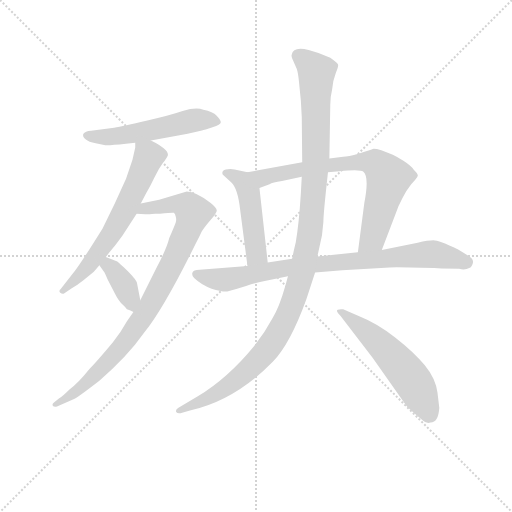
t = 0.00 s
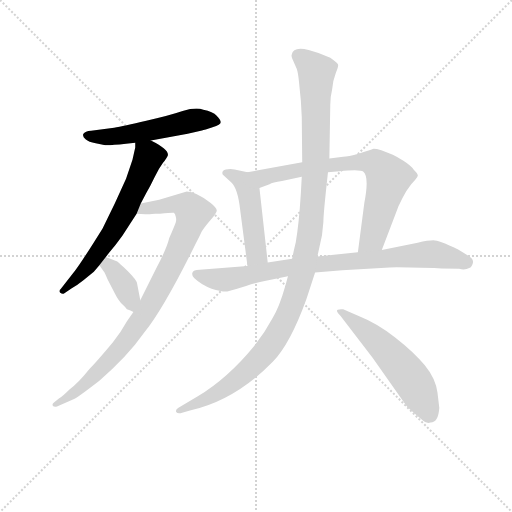
t = 1.57 s
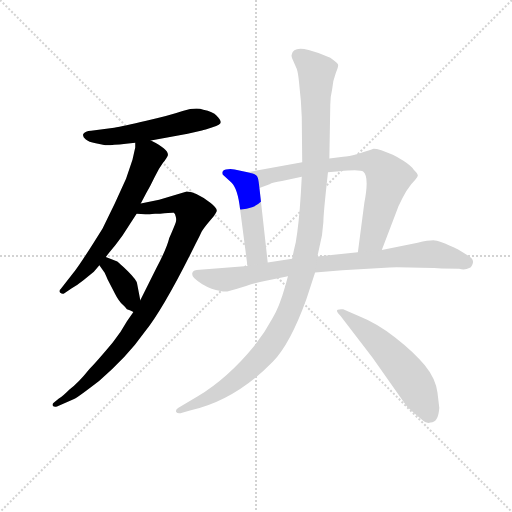
t = 3.14 s
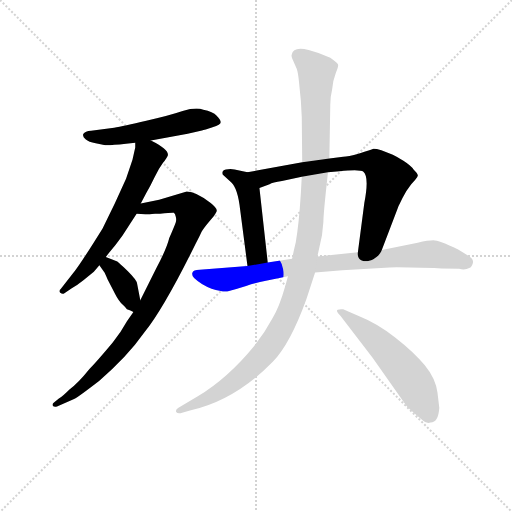
t = 4.71 s
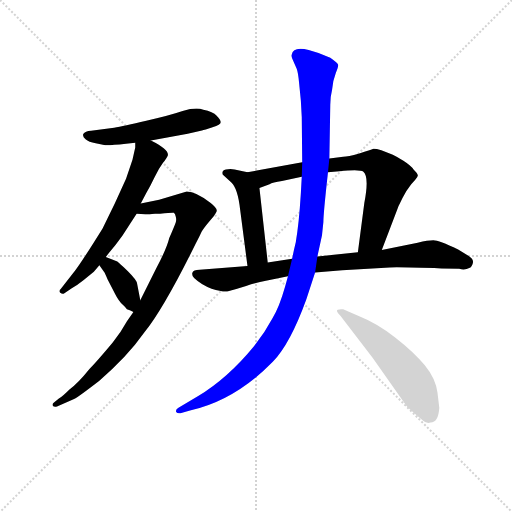
t = 6.28 s
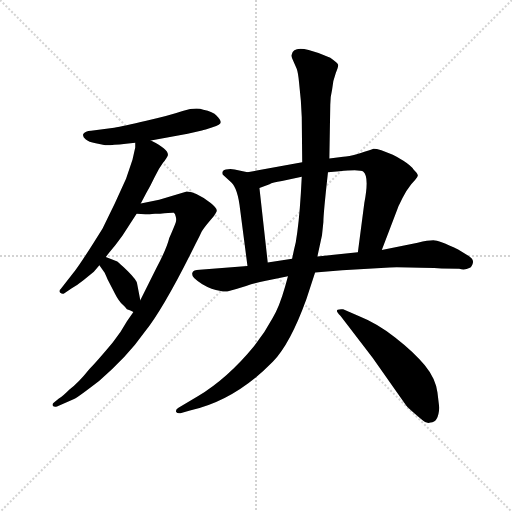
t = 7.85 s

The animated SVG that drew these frames (rendered in a browser with its animation timeline set to each time). Animation: 9 CSS @keyframes rules; one cycle of 7.84 s.

<svg version="1.1" viewBox="0 0 1024 1024" xmlns="http://www.w3.org/2000/svg">
  <g stroke="lightgray" stroke-dasharray="1,1" stroke-width="1" transform="scale(4, 4)">
    <line x1="0" y1="0" x2="256" y2="256"></line>
    <line x1="256" y1="0" x2="0" y2="256"></line>
    <line x1="128" y1="0" x2="128" y2="256"></line>
    <line x1="0" y1="128" x2="256" y2="128"></line>
  </g>
<g transform="scale(0.92, -0.92) translate(60, -900)">
   <style type="text/css">
    @keyframes keyframes0 {
      from {
       stroke: blue;
       stroke-dashoffset: 546;
       stroke-width: 128;
       }
       64% {
       animation-timing-function: step-end;
       stroke: blue;
       stroke-dashoffset: 0;
       stroke-width: 128;
       }
       to {
       stroke: black;
       stroke-width: 1024;
       }
       }
       #make-me-a-hanzi-animation-0 {
         animation: keyframes0 0.694336s both;
         animation-delay: 0.000000s;
         animation-timing-function: linear;
       }
    @keyframes keyframes1 {
      from {
       stroke: blue;
       stroke-dashoffset: 641;
       stroke-width: 128;
       }
       68% {
       animation-timing-function: step-end;
       stroke: blue;
       stroke-dashoffset: 0;
       stroke-width: 128;
       }
       to {
       stroke: black;
       stroke-width: 1024;
       }
       }
       #make-me-a-hanzi-animation-1 {
         animation: keyframes1 0.771647s both;
         animation-delay: 0.694336s;
         animation-timing-function: linear;
       }
    @keyframes keyframes2 {
      from {
       stroke: blue;
       stroke-dashoffset: 906;
       stroke-width: 128;
       }
       75% {
       animation-timing-function: step-end;
       stroke: blue;
       stroke-dashoffset: 0;
       stroke-width: 128;
       }
       to {
       stroke: black;
       stroke-width: 1024;
       }
       }
       #make-me-a-hanzi-animation-2 {
         animation: keyframes2 0.987305s both;
         animation-delay: 1.465983s;
         animation-timing-function: linear;
       }
    @keyframes keyframes3 {
      from {
       stroke: blue;
       stroke-dashoffset: 373;
       stroke-width: 128;
       }
       55% {
       animation-timing-function: step-end;
       stroke: blue;
       stroke-dashoffset: 0;
       stroke-width: 128;
       }
       to {
       stroke: black;
       stroke-width: 1024;
       }
       }
       #make-me-a-hanzi-animation-3 {
         animation: keyframes3 0.553548s both;
         animation-delay: 2.453288s;
         animation-timing-function: linear;
       }
    @keyframes keyframes4 {
      from {
       stroke: blue;
       stroke-dashoffset: 477;
       stroke-width: 128;
       }
       61% {
       animation-timing-function: step-end;
       stroke: blue;
       stroke-dashoffset: 0;
       stroke-width: 128;
       }
       to {
       stroke: black;
       stroke-width: 1024;
       }
       }
       #make-me-a-hanzi-animation-4 {
         animation: keyframes4 0.638184s both;
         animation-delay: 3.006836s;
         animation-timing-function: linear;
       }
    @keyframes keyframes5 {
      from {
       stroke: blue;
       stroke-dashoffset: 744;
       stroke-width: 128;
       }
       71% {
       animation-timing-function: step-end;
       stroke: blue;
       stroke-dashoffset: 0;
       stroke-width: 128;
       }
       to {
       stroke: black;
       stroke-width: 1024;
       }
       }
       #make-me-a-hanzi-animation-5 {
         animation: keyframes5 0.855469s both;
         animation-delay: 3.645020s;
         animation-timing-function: linear;
       }
    @keyframes keyframes6 {
      from {
       stroke: blue;
       stroke-dashoffset: 850;
       stroke-width: 128;
       }
       73% {
       animation-timing-function: step-end;
       stroke: blue;
       stroke-dashoffset: 0;
       stroke-width: 128;
       }
       to {
       stroke: black;
       stroke-width: 1024;
       }
       }
       #make-me-a-hanzi-animation-6 {
         animation: keyframes6 0.941732s both;
         animation-delay: 4.500488s;
         animation-timing-function: linear;
       }
    @keyframes keyframes7 {
      from {
       stroke: blue;
       stroke-dashoffset: 1169;
       stroke-width: 128;
       }
       79% {
       animation-timing-function: step-end;
       stroke: blue;
       stroke-dashoffset: 0;
       stroke-width: 128;
       }
       to {
       stroke: black;
       stroke-width: 1024;
       }
       }
       #make-me-a-hanzi-animation-7 {
         animation: keyframes7 1.201335s both;
         animation-delay: 5.442220s;
         animation-timing-function: linear;
       }
    @keyframes keyframes8 {
      from {
       stroke: blue;
       stroke-dashoffset: 557;
       stroke-width: 128;
       }
       64% {
       animation-timing-function: step-end;
       stroke: blue;
       stroke-dashoffset: 0;
       stroke-width: 128;
       }
       to {
       stroke: black;
       stroke-width: 1024;
       }
       }
       #make-me-a-hanzi-animation-8 {
         animation: keyframes8 0.703288s both;
         animation-delay: 6.643555s;
         animation-timing-function: linear;
       }
</style>
<path d="M 268.0 594.5 L 348.0 609.5 L 379.0 616.5 Q 384.0 617.5 402.0 623.5 Q 420.0 629.5 420.0 634.5 Q 420.0 639.5 411.0 648.5 Q 403.0 657.5 382.0 661.5 Q 366.0 667.5 337.0 658.5 Q 308.0 648.5 258.0 637.5 Q 208.0 625.5 188.0 622.5 L 138.0 615.5 Q 125.0 614.5 121.0 608.5 Q 119.0 602.5 126.0 597.5 Q 133.0 591.5 148.0 588.5 L 169.0 584.5 Q 176.0 583.5 214.0 587.5 L 234.0 589.5 L 268.0 594.5 Z" fill="lightgray"></path> 
<path d="M 246.0 457.5 L 258.0 480.5 Q 267.0 495.5 276.0 514.5 Q 285.0 533.5 294.0 545.5 Q 303.0 556.5 305.0 562.5 Q 307.0 575.5 268.0 594.5 C 241.0 608.5 235.0 611.5 234.0 589.5 L 234.0 579.5 L 228.0 552.5 L 214.0 511.5 L 190.0 458.5 L 163.0 403.5 Q 117.0 329.5 103.0 311.5 L 72.0 271.5 Q 67.0 267.5 71.0 263.5 Q 76.0 259.5 80.0 262.5 L 96.0 273.5 Q 107.0 279.5 122.0 291.5 L 144.0 309.5 L 156.0 323.5 L 170.0 341.5 L 178.0 351.5 Q 191.0 366.5 206.0 387.5 L 237.0 435.5 L 246.0 457.5 Z" fill="lightgray"></path> 
<path d="M 346.0 483.5 L 286.0 465.5 L 246.0 457.5 C 217.0 451.5 207.0 437.5 237.0 435.5 L 256.0 434.5 Q 256.0 433.5 277.0 435.5 L 288.0 435.5 Q 316.0 438.5 318.0 437.5 Q 321.0 435.5 322.0 429.5 Q 324.0 422.5 322.0 416.5 Q 320.0 410.5 308.0 382.5 Q 302.0 358.5 280.0 317.5 L 245.0 247.5 L 230.0 221.5 L 216.0 201.5 Q 203.0 177.5 185.0 155.5 Q 150.0 113.5 134.0 97.5 Q 110.0 67.5 91.0 53.5 Q 77.0 39.5 68.0 33.5 L 58.0 25.5 Q 54.0 23.5 54.0 19.5 Q 55.0 14.5 64.0 16.5 L 101.0 32.5 Q 112.0 38.5 156.0 72.5 Q 216.0 123.5 254.0 177.5 Q 296.0 229.5 365.0 369.5 Q 376.0 390.5 378.0 395.5 Q 380.0 400.5 394.0 417.5 Q 409.0 433.5 411.0 440.5 Q 413.0 446.5 398.0 458.5 Q 366.0 483.5 346.0 483.5 Z" fill="lightgray"></path> 
<path d="M 156.0 323.5 L 166.0 309.5 Q 168.0 307.5 174.0 292.5 L 190.0 261.5 Q 198.0 245.5 207.0 237.5 Q 216.0 228.5 216.0 227.5 Q 224.0 225.5 230.0 221.5 C 253.0 208.5 251.0 218.5 245.0 247.5 L 238.0 283.5 Q 238.0 290.5 218.0 310.5 Q 198.0 329.5 195.0 331.5 L 170.0 341.5 C 142.0 352.5 139.0 347.5 156.0 323.5 Z" fill="lightgray"></path> 
<path d="M 478.0 525.5 L 450.0 531.5 Q 441.0 533.5 431.0 531.5 Q 421.0 529.5 424.0 520.5 L 443.0 503.5 Q 457.0 490.5 462.0 444.5 L 478.0 321.5 C 482.0 291.5 525.0 299.5 522.0 329.5 L 504.0 491.5 C 501.0 520.5 501.0 520.5 478.0 525.5 Z" fill="lightgray"></path> 
<path d="M 686.0 559.5 L 656.0 555.5 L 597.0 547.5 L 478.0 525.5 C 448.0 520.5 476.0 481.5 504.0 491.5 L 526.0 499.5 Q 532.0 503.5 553.0 506.5 L 596.0 515.5 L 653.0 525.5 L 678.0 527.5 Q 723.0 532.5 730.0 526.5 Q 743.0 515.5 732.0 458.5 L 718.0 351.5 C 714.0 321.5 759.0 328.5 770.0 356.5 L 804.0 445.5 Q 806.0 452.5 810.0 459.5 L 815.0 469.5 Q 822.0 484.5 834.0 499.5 Q 847.0 513.5 848.0 517.5 Q 850.0 520.5 839.0 531.5 Q 834.0 539.5 817.0 550.5 Q 801.0 560.5 794.0 563.5 L 769.0 573.5 Q 758.0 576.5 752.0 576.5 Q 746.0 573.5 721.0 566.5 Q 696.0 559.5 686.0 559.5 Z" fill="lightgray"></path> 
<path d="M 478.0 321.5 L 374.0 313.5 Q 360.0 313.5 358.0 306.5 Q 357.0 299.5 362.0 295.5 Q 379.0 279.5 400.0 272.5 Q 422.0 265.5 434.0 266.5 Q 453.0 271.5 475.0 278.5 Q 497.0 285.5 518.0 289.5 L 566.0 299.5 L 625.0 307.5 L 684.0 312.5 L 787.0 318.5 Q 810.0 319.5 900.0 316.5 L 938.0 315.5 Q 952.0 312.5 960.0 317.5 Q 966.0 319.5 968.0 328.5 Q 970.0 336.5 959.0 343.5 L 936.0 357.5 Q 894.0 377.5 882.0 377.5 Q 871.0 377.5 848.0 372.5 L 770.0 356.5 L 718.0 351.5 L 630.0 342.5 L 575.0 337.5 L 522.0 329.5 L 478.0 321.5 Z" fill="lightgray"></path> 
<path d="M 656.0 555.5 L 658.0 672.5 Q 658.0 689.5 662.0 705.5 Q 664.0 726.5 670.0 741.5 Q 676.0 755.5 675.0 759.5 Q 675.0 762.5 658.0 774.5 Q 635.0 785.5 611.0 791.5 Q 588.0 796.5 580.0 790.5 Q 571.0 784.5 575.0 773.5 L 585.0 750.5 Q 588.0 742.5 590.0 721.5 L 594.0 681.5 L 596.0 645.5 L 597.0 547.5 L 596.0 515.5 L 594.0 479.5 Q 590.0 414.5 583.0 373.5 L 579.0 356.5 L 575.0 337.5 L 566.0 299.5 L 560.0 277.5 Q 547.0 231.5 533.0 209.5 Q 516.0 177.5 493.0 148.5 Q 436.0 78.5 370.0 38.5 L 328.0 13.5 Q 321.0 9.5 323.0 4.5 Q 326.0 -0.5 336.0 2.5 L 353.0 7.5 Q 451.0 29.5 533.0 113.5 Q 571.0 152.5 606.0 249.5 L 625.0 307.5 L 630.0 342.5 L 640.0 388.5 L 643.0 417.5 Q 643.0 435.5 653.0 525.5 L 656.0 555.5 Z" fill="lightgray"></path> 
<path d="M 895.0 13.5 L 891.0 46.5 Q 887.0 77.5 863.0 106.5 Q 840.0 134.5 799.0 166.5 Q 759.0 197.5 721.0 212.5 L 686.0 227.5 Q 679.0 228.5 674.0 226.5 Q 669.0 224.5 680.0 213.5 L 750.0 122.5 L 823.0 18.5 Q 826.0 14.5 842.0 0.5 Q 859.0 -14.5 864.0 -17.5 Q 870.0 -20.5 876.0 -18.5 Q 893.0 -18.5 895.0 13.5 Z" fill="lightgray"></path> 
      <clipPath id="make-me-a-hanzi-clip-0">
      <path d="M 268.0 594.5 L 348.0 609.5 L 379.0 616.5 Q 384.0 617.5 402.0 623.5 Q 420.0 629.5 420.0 634.5 Q 420.0 639.5 411.0 648.5 Q 403.0 657.5 382.0 661.5 Q 366.0 667.5 337.0 658.5 Q 308.0 648.5 258.0 637.5 Q 208.0 625.5 188.0 622.5 L 138.0 615.5 Q 125.0 614.5 121.0 608.5 Q 119.0 602.5 126.0 597.5 Q 133.0 591.5 148.0 588.5 L 169.0 584.5 Q 176.0 583.5 214.0 587.5 L 234.0 589.5 L 268.0 594.5 Z" fill="lightgray"></path>
      </clipPath>
      <path clip-path="url(#make-me-a-hanzi-clip-0)" d="M 128.0 605.5 L 201.0 603.5 L 364.0 638.5 L 414.0 635.5 " fill="none" id="make-me-a-hanzi-animation-0" stroke-dasharray="418 836" stroke-linecap="round"></path>

      <clipPath id="make-me-a-hanzi-clip-1">
      <path d="M 246.0 457.5 L 258.0 480.5 Q 267.0 495.5 276.0 514.5 Q 285.0 533.5 294.0 545.5 Q 303.0 556.5 305.0 562.5 Q 307.0 575.5 268.0 594.5 C 241.0 608.5 235.0 611.5 234.0 589.5 L 234.0 579.5 L 228.0 552.5 L 214.0 511.5 L 190.0 458.5 L 163.0 403.5 Q 117.0 329.5 103.0 311.5 L 72.0 271.5 Q 67.0 267.5 71.0 263.5 Q 76.0 259.5 80.0 262.5 L 96.0 273.5 Q 107.0 279.5 122.0 291.5 L 144.0 309.5 L 156.0 323.5 L 170.0 341.5 L 178.0 351.5 Q 191.0 366.5 206.0 387.5 L 237.0 435.5 L 246.0 457.5 Z" fill="lightgray"></path>
      </clipPath>
      <path clip-path="url(#make-me-a-hanzi-clip-1)" d="M 241.0 584.5 L 264.0 559.5 L 212.0 443.5 L 139.0 331.5 L 76.0 266.5 " fill="none" id="make-me-a-hanzi-animation-1" stroke-dasharray="513 1026" stroke-linecap="round"></path>

      <clipPath id="make-me-a-hanzi-clip-2">
      <path d="M 346.0 483.5 L 286.0 465.5 L 246.0 457.5 C 217.0 451.5 207.0 437.5 237.0 435.5 L 256.0 434.5 Q 256.0 433.5 277.0 435.5 L 288.0 435.5 Q 316.0 438.5 318.0 437.5 Q 321.0 435.5 322.0 429.5 Q 324.0 422.5 322.0 416.5 Q 320.0 410.5 308.0 382.5 Q 302.0 358.5 280.0 317.5 L 245.0 247.5 L 230.0 221.5 L 216.0 201.5 Q 203.0 177.5 185.0 155.5 Q 150.0 113.5 134.0 97.5 Q 110.0 67.5 91.0 53.5 Q 77.0 39.5 68.0 33.5 L 58.0 25.5 Q 54.0 23.5 54.0 19.5 Q 55.0 14.5 64.0 16.5 L 101.0 32.5 Q 112.0 38.5 156.0 72.5 Q 216.0 123.5 254.0 177.5 Q 296.0 229.5 365.0 369.5 Q 376.0 390.5 378.0 395.5 Q 380.0 400.5 394.0 417.5 Q 409.0 433.5 411.0 440.5 Q 413.0 446.5 398.0 458.5 Q 366.0 483.5 346.0 483.5 Z" fill="lightgray"></path>
      </clipPath>
      <path clip-path="url(#make-me-a-hanzi-clip-2)" d="M 242.0 439.5 L 259.0 447.5 L 330.0 456.5 L 351.0 448.5 L 360.0 433.5 L 310.0 316.5 L 258.0 221.5 L 215.0 160.5 L 139.0 77.5 L 60.0 20.5 " fill="none" id="make-me-a-hanzi-animation-2" stroke-dasharray="778 1556" stroke-linecap="round"></path>

      <clipPath id="make-me-a-hanzi-clip-3">
      <path d="M 156.0 323.5 L 166.0 309.5 Q 168.0 307.5 174.0 292.5 L 190.0 261.5 Q 198.0 245.5 207.0 237.5 Q 216.0 228.5 216.0 227.5 Q 224.0 225.5 230.0 221.5 C 253.0 208.5 251.0 218.5 245.0 247.5 L 238.0 283.5 Q 238.0 290.5 218.0 310.5 Q 198.0 329.5 195.0 331.5 L 170.0 341.5 C 142.0 352.5 139.0 347.5 156.0 323.5 Z" fill="lightgray"></path>
      </clipPath>
      <path clip-path="url(#make-me-a-hanzi-clip-3)" d="M 164.0 324.5 L 182.0 318.5 L 196.0 302.5 L 224.0 250.5 L 226.0 232.5 " fill="none" id="make-me-a-hanzi-animation-3" stroke-dasharray="245 490" stroke-linecap="round"></path>

      <clipPath id="make-me-a-hanzi-clip-4">
      <path d="M 478.0 525.5 L 450.0 531.5 Q 441.0 533.5 431.0 531.5 Q 421.0 529.5 424.0 520.5 L 443.0 503.5 Q 457.0 490.5 462.0 444.5 L 478.0 321.5 C 482.0 291.5 525.0 299.5 522.0 329.5 L 504.0 491.5 C 501.0 520.5 501.0 520.5 478.0 525.5 Z" fill="lightgray"></path>
      </clipPath>
      <path clip-path="url(#make-me-a-hanzi-clip-4)" d="M 434.0 521.5 L 467.0 507.5 L 480.0 479.5 L 496.0 346.5 L 484.0 330.5 " fill="none" id="make-me-a-hanzi-animation-4" stroke-dasharray="349 698" stroke-linecap="round"></path>

      <clipPath id="make-me-a-hanzi-clip-5">
      <path d="M 686.0 559.5 L 656.0 555.5 L 597.0 547.5 L 478.0 525.5 C 448.0 520.5 476.0 481.5 504.0 491.5 L 526.0 499.5 Q 532.0 503.5 553.0 506.5 L 596.0 515.5 L 653.0 525.5 L 678.0 527.5 Q 723.0 532.5 730.0 526.5 Q 743.0 515.5 732.0 458.5 L 718.0 351.5 C 714.0 321.5 759.0 328.5 770.0 356.5 L 804.0 445.5 Q 806.0 452.5 810.0 459.5 L 815.0 469.5 Q 822.0 484.5 834.0 499.5 Q 847.0 513.5 848.0 517.5 Q 850.0 520.5 839.0 531.5 Q 834.0 539.5 817.0 550.5 Q 801.0 560.5 794.0 563.5 L 769.0 573.5 Q 758.0 576.5 752.0 576.5 Q 746.0 573.5 721.0 566.5 Q 696.0 559.5 686.0 559.5 Z" fill="lightgray"></path>
      </clipPath>
      <path clip-path="url(#make-me-a-hanzi-clip-5)" d="M 486.0 522.5 L 515.0 513.5 L 665.0 542.5 L 735.0 548.5 L 756.0 544.5 L 785.0 514.5 L 751.0 386.5 L 724.0 358.5 " fill="none" id="make-me-a-hanzi-animation-5" stroke-dasharray="616 1232" stroke-linecap="round"></path>

      <clipPath id="make-me-a-hanzi-clip-6">
      <path d="M 478.0 321.5 L 374.0 313.5 Q 360.0 313.5 358.0 306.5 Q 357.0 299.5 362.0 295.5 Q 379.0 279.5 400.0 272.5 Q 422.0 265.5 434.0 266.5 Q 453.0 271.5 475.0 278.5 Q 497.0 285.5 518.0 289.5 L 566.0 299.5 L 625.0 307.5 L 684.0 312.5 L 787.0 318.5 Q 810.0 319.5 900.0 316.5 L 938.0 315.5 Q 952.0 312.5 960.0 317.5 Q 966.0 319.5 968.0 328.5 Q 970.0 336.5 959.0 343.5 L 936.0 357.5 Q 894.0 377.5 882.0 377.5 Q 871.0 377.5 848.0 372.5 L 770.0 356.5 L 718.0 351.5 L 630.0 342.5 L 575.0 337.5 L 522.0 329.5 L 478.0 321.5 Z" fill="lightgray"></path>
      </clipPath>
      <path clip-path="url(#make-me-a-hanzi-clip-6)" d="M 367.0 303.5 L 430.0 292.5 L 597.0 322.5 L 880.0 347.5 L 954.0 330.5 " fill="none" id="make-me-a-hanzi-animation-6" stroke-dasharray="722 1444" stroke-linecap="round"></path>

      <clipPath id="make-me-a-hanzi-clip-7">
      <path d="M 656.0 555.5 L 658.0 672.5 Q 658.0 689.5 662.0 705.5 Q 664.0 726.5 670.0 741.5 Q 676.0 755.5 675.0 759.5 Q 675.0 762.5 658.0 774.5 Q 635.0 785.5 611.0 791.5 Q 588.0 796.5 580.0 790.5 Q 571.0 784.5 575.0 773.5 L 585.0 750.5 Q 588.0 742.5 590.0 721.5 L 594.0 681.5 L 596.0 645.5 L 597.0 547.5 L 596.0 515.5 L 594.0 479.5 Q 590.0 414.5 583.0 373.5 L 579.0 356.5 L 575.0 337.5 L 566.0 299.5 L 560.0 277.5 Q 547.0 231.5 533.0 209.5 Q 516.0 177.5 493.0 148.5 Q 436.0 78.5 370.0 38.5 L 328.0 13.5 Q 321.0 9.5 323.0 4.5 Q 326.0 -0.5 336.0 2.5 L 353.0 7.5 Q 451.0 29.5 533.0 113.5 Q 571.0 152.5 606.0 249.5 L 625.0 307.5 L 630.0 342.5 L 640.0 388.5 L 643.0 417.5 Q 643.0 435.5 653.0 525.5 L 656.0 555.5 Z" fill="lightgray"></path>
      </clipPath>
      <path clip-path="url(#make-me-a-hanzi-clip-7)" d="M 587.0 779.5 L 628.0 743.5 L 627.0 550.5 L 613.0 386.5 L 579.0 248.5 L 544.0 173.5 L 477.0 93.5 L 408.0 42.5 L 330.0 6.5 " fill="none" id="make-me-a-hanzi-animation-7" stroke-dasharray="1041 2082" stroke-linecap="round"></path>

      <clipPath id="make-me-a-hanzi-clip-8">
      <path d="M 895.0 13.5 L 891.0 46.5 Q 887.0 77.5 863.0 106.5 Q 840.0 134.5 799.0 166.5 Q 759.0 197.5 721.0 212.5 L 686.0 227.5 Q 679.0 228.5 674.0 226.5 Q 669.0 224.5 680.0 213.5 L 750.0 122.5 L 823.0 18.5 Q 826.0 14.5 842.0 0.5 Q 859.0 -14.5 864.0 -17.5 Q 870.0 -20.5 876.0 -18.5 Q 893.0 -18.5 895.0 13.5 Z" fill="lightgray"></path>
      </clipPath>
      <path clip-path="url(#make-me-a-hanzi-clip-8)" d="M 680.0 221.5 L 752.0 166.5 L 804.0 112.5 L 845.0 59.5 L 875.0 -1.5 " fill="none" id="make-me-a-hanzi-animation-8" stroke-dasharray="429 858" stroke-linecap="round"></path>

</g>
</svg>
